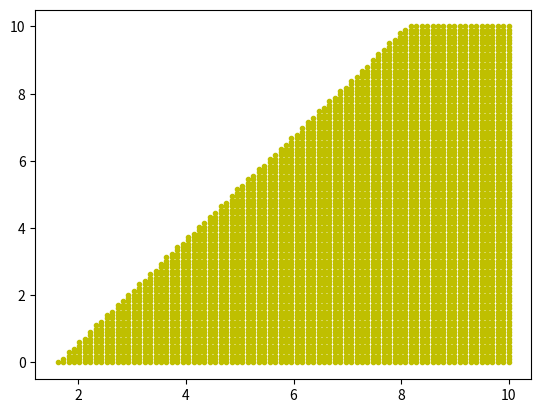

This chart was generated by the following Python code:
import numpy as np
import matplotlib.pyplot as plt
import math

#fx = x**2 + 10sinx


X = np.array([[0.50,0.7,1], [0.75,1.5,1], [1.00,1.25,1], [1.25,1.5,1], [1.50,2.0,1], [1.75,2.1,1], [1.75,0.2,1], [2.00,2.2,1], [2.25,1.0,1], [2.50,3.0,1], 
              [2.75,2,1], [3.00,1.5,1], [3.25,0.2,1], [3.50,3.7,1], [4.00,2.1,1], [4.25,3.0,1], [4.50,4.0,1], [4.75,3.0,1], [5.00,2.5,1], [5.50,5.0,1]])
y = np.array([0, 0, 0, 0, 0, 0, 1, 0, 1, 0, 1, 0, 1, 0, 1, 1, 1, 1, 1, 1]).reshape(20,1)

def sigmoid(z):
    return 1/(1 + np.exp(-z))

def loss(w, x, y):
    zi = x.dot(w.T)
    return -1*(y[0][0]*math.log(zi[0][0]) + (1 - y[0][0])*math.log(1 - zi[0][0]))

def logistics_regression(X_train, y_train, epochs, eta):
    SIZE = X_train.shape
    w_init = np.random.random((1, SIZE[1]))
    W = [w_init]
    LOSS = []
    for i in range(epochs):
        x_id = np.random.permutation(SIZE[0])
        for j in x_id:
            xi = X_train[j, :].reshape(1, SIZE[1])
            yi = y_train[j, :].reshape(1,1)

            zi = xi.dot(W[-1].T)
            ai = sigmoid(zi[0]).reshape(1,1)

            #LOSS.append(loss(W[-1], xi, yi))

            dW = (ai - yi).T.dot(xi)
            w_new = W[-1] - eta*dW
            if (np.linalg.norm(w_new - W[-1])) < 1e-4:
                return W
            W.append(w_new)

W = logistics_regression(X, y, 500, 0.05)
print(W[-1])

thetas = W[-1][0]
x1 = np.linspace(0,10, 100)
x2= np.linspace(0,10, 100)


line = []
for i in x1:
  for j in x2:
    if sigmoid(thetas.dot(np.array([i, j, 1]))) > 0.8:
      line.append([i,j,1])

line = np.array(line)


plt.scatter(line[0:len(line), 0], line[0:len(line), 1],c = "y", marker =".")
plt.show()